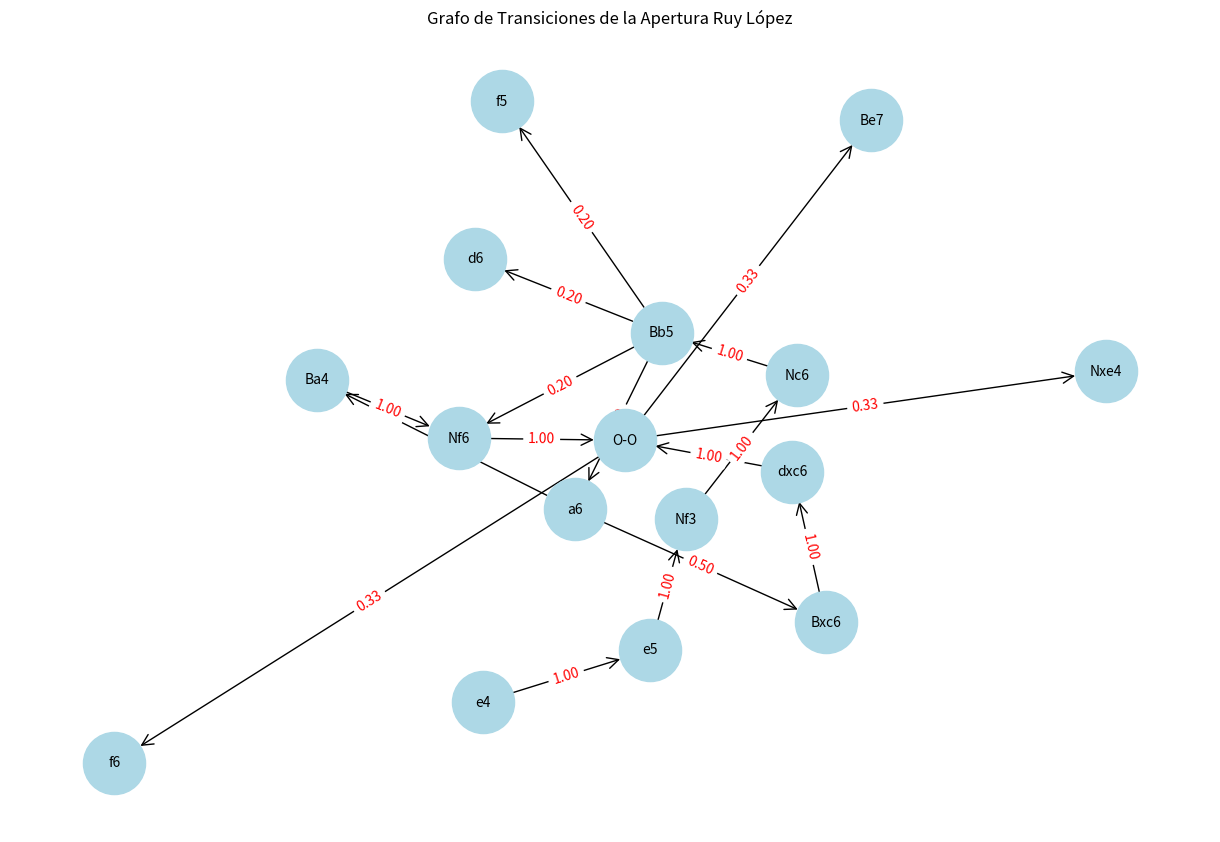
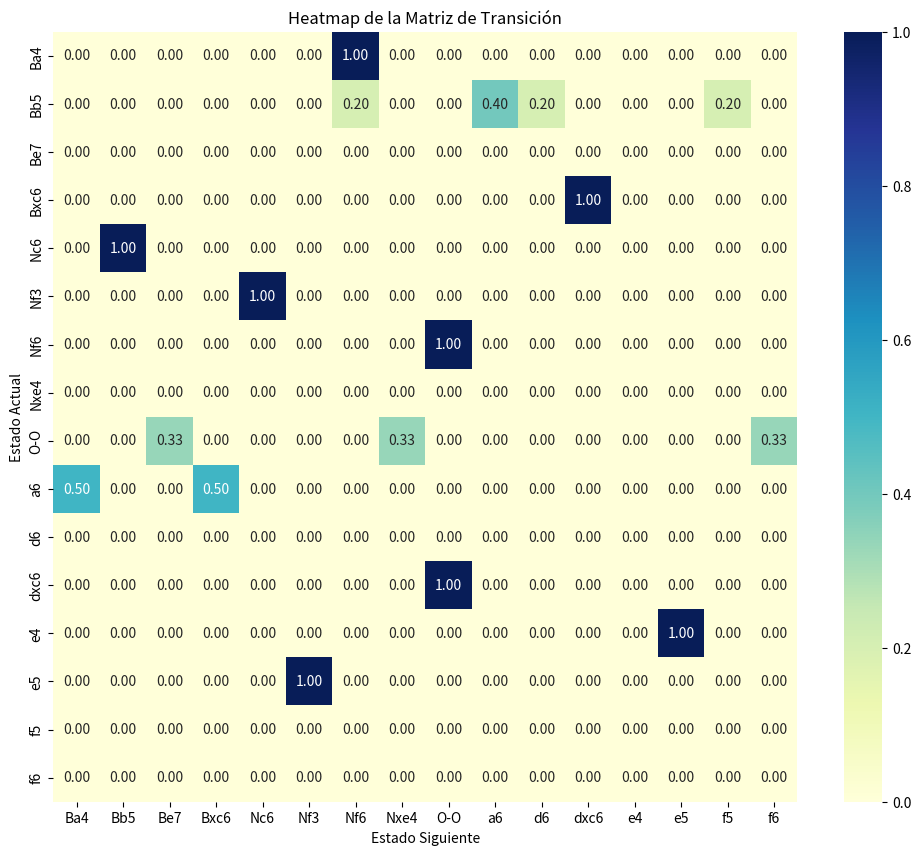

These figures' Python source, in order:
# Importar las bibliotecas necesarias
import pandas as pd
import numpy as np
import networkx as nx
import matplotlib.pyplot as plt
import seaborn as sns

# Datos predefinidos de las jugadas comunes en la apertura Ruy López
def obtener_datos_ruy_lopez():
    # Lista de secuencias de jugadas comunes en la Ruy López
    partidas = [
        ['e4', 'e5', 'Nf3', 'Nc6', 'Bb5', 'a6', 'Ba4', 'Nf6', 'O-O', 'Be7'],
        ['e4', 'e5', 'Nf3', 'Nc6', 'Bb5', 'Nf6', 'O-O', 'Nxe4'],
        ['e4', 'e5', 'Nf3', 'Nc6', 'Bb5', 'a6', 'Bxc6', 'dxc6', 'O-O', 'f6'],
        ['e4', 'e5', 'Nf3', 'Nc6', 'Bb5', 'f5'],
        ['e4', 'e5', 'Nf3', 'Nc6', 'Bb5', 'd6'],
        # Agrega más secuencias si lo deseas
    ]
    return partidas

# Función para construir la matriz de transición
def construir_matriz_transicion(partidas):
    transiciones = {}
    for partida in partidas:
        movimientos = partida
        for i in range(len(movimientos)-1):
            estado_actual = movimientos[i]
            estado_siguiente = movimientos[i+1]
            if estado_actual not in transiciones:
                transiciones[estado_actual] = {}
            if estado_siguiente not in transiciones[estado_actual]:
                transiciones[estado_actual][estado_siguiente] = 0
            transiciones[estado_actual][estado_siguiente] += 1
    return transiciones

# Función para calcular las probabilidades en la matriz de transición
def calcular_probabilidades(transiciones):
    matriz_probabilidades = {}
    for estado, transiciones_estado in transiciones.items():
        total = sum(transiciones_estado.values())
        matriz_probabilidades[estado] = {}
        for estado_siguiente, frecuencia in transiciones_estado.items():
            matriz_probabilidades[estado][estado_siguiente] = frecuencia / total
    return matriz_probabilidades

# Función para visualizar el grafo de transiciones
def visualizar_grafo(matriz_probabilidades):
    G = nx.DiGraph()
    for estado, transiciones_estado in matriz_probabilidades.items():
        for estado_siguiente, probabilidad in transiciones_estado.items():
            G.add_edge(estado, estado_siguiente, weight=probabilidad)
    plt.figure(figsize=(12, 8))
    pos = nx.spring_layout(G, k=0.5, iterations=50)
    nx.draw(G, pos, with_labels=True, node_size=2000, node_color='lightblue', font_size=10, arrowstyle='->', arrowsize=20)
    edge_labels = nx.get_edge_attributes(G, 'weight')
    edge_labels = {k: f"{v:.2f}" for k, v in edge_labels.items()}
    nx.draw_networkx_edge_labels(G, pos, edge_labels=edge_labels, font_color='red')
    plt.title("Grafo de Transiciones de la Apertura Ruy López")
    plt.show()

# Función para visualizar el heatmap de la matriz de transición
def visualizar_heatmap(matriz_probabilidades):
    estados = list(matriz_probabilidades.keys())
    # Obtener todos los estados posibles
    estados_unicos = set(estados)
    for transiciones_estado in matriz_probabilidades.values():
        estados_unicos.update(transiciones_estado.keys())
    estados_unicos = sorted(estados_unicos)
    matriz = []
    for estado in estados_unicos:
        fila = []
        for estado_siguiente in estados_unicos:
            probabilidad = matriz_probabilidades.get(estado, {}).get(estado_siguiente, 0)
            fila.append(probabilidad)
        matriz.append(fila)
    df = pd.DataFrame(matriz, index=estados_unicos, columns=estados_unicos)
    plt.figure(figsize=(12, 10))
    sns.heatmap(df, annot=True, cmap='YlGnBu', fmt=".2f")
    plt.title("Heatmap de la Matriz de Transición")
    plt.xlabel("Estado Siguiente")
    plt.ylabel("Estado Actual")
    plt.show()

# Función principal para ejecutar el análisis
def main():
    # Obtener datos predefinidos de la apertura Ruy López
    partidas = obtener_datos_ruy_lopez()
    print(f"Total de partidas analizadas: {len(partidas)}")

    # Construir la matriz de transición
    transiciones = construir_matriz_transicion(partidas)
    print("Matriz de transición construida.")

    # Calcular las probabilidades
    matriz_probabilidades = calcular_probabilidades(transiciones)
    print("Matriz de probabilidades calculada.")

    # Visualizar el grafo de transiciones
    visualizar_grafo(matriz_probabilidades)

    # Visualizar el heatmap de la matriz de transición
    visualizar_heatmap(matriz_probabilidades)

if __name__ == "__main__":
    main()
